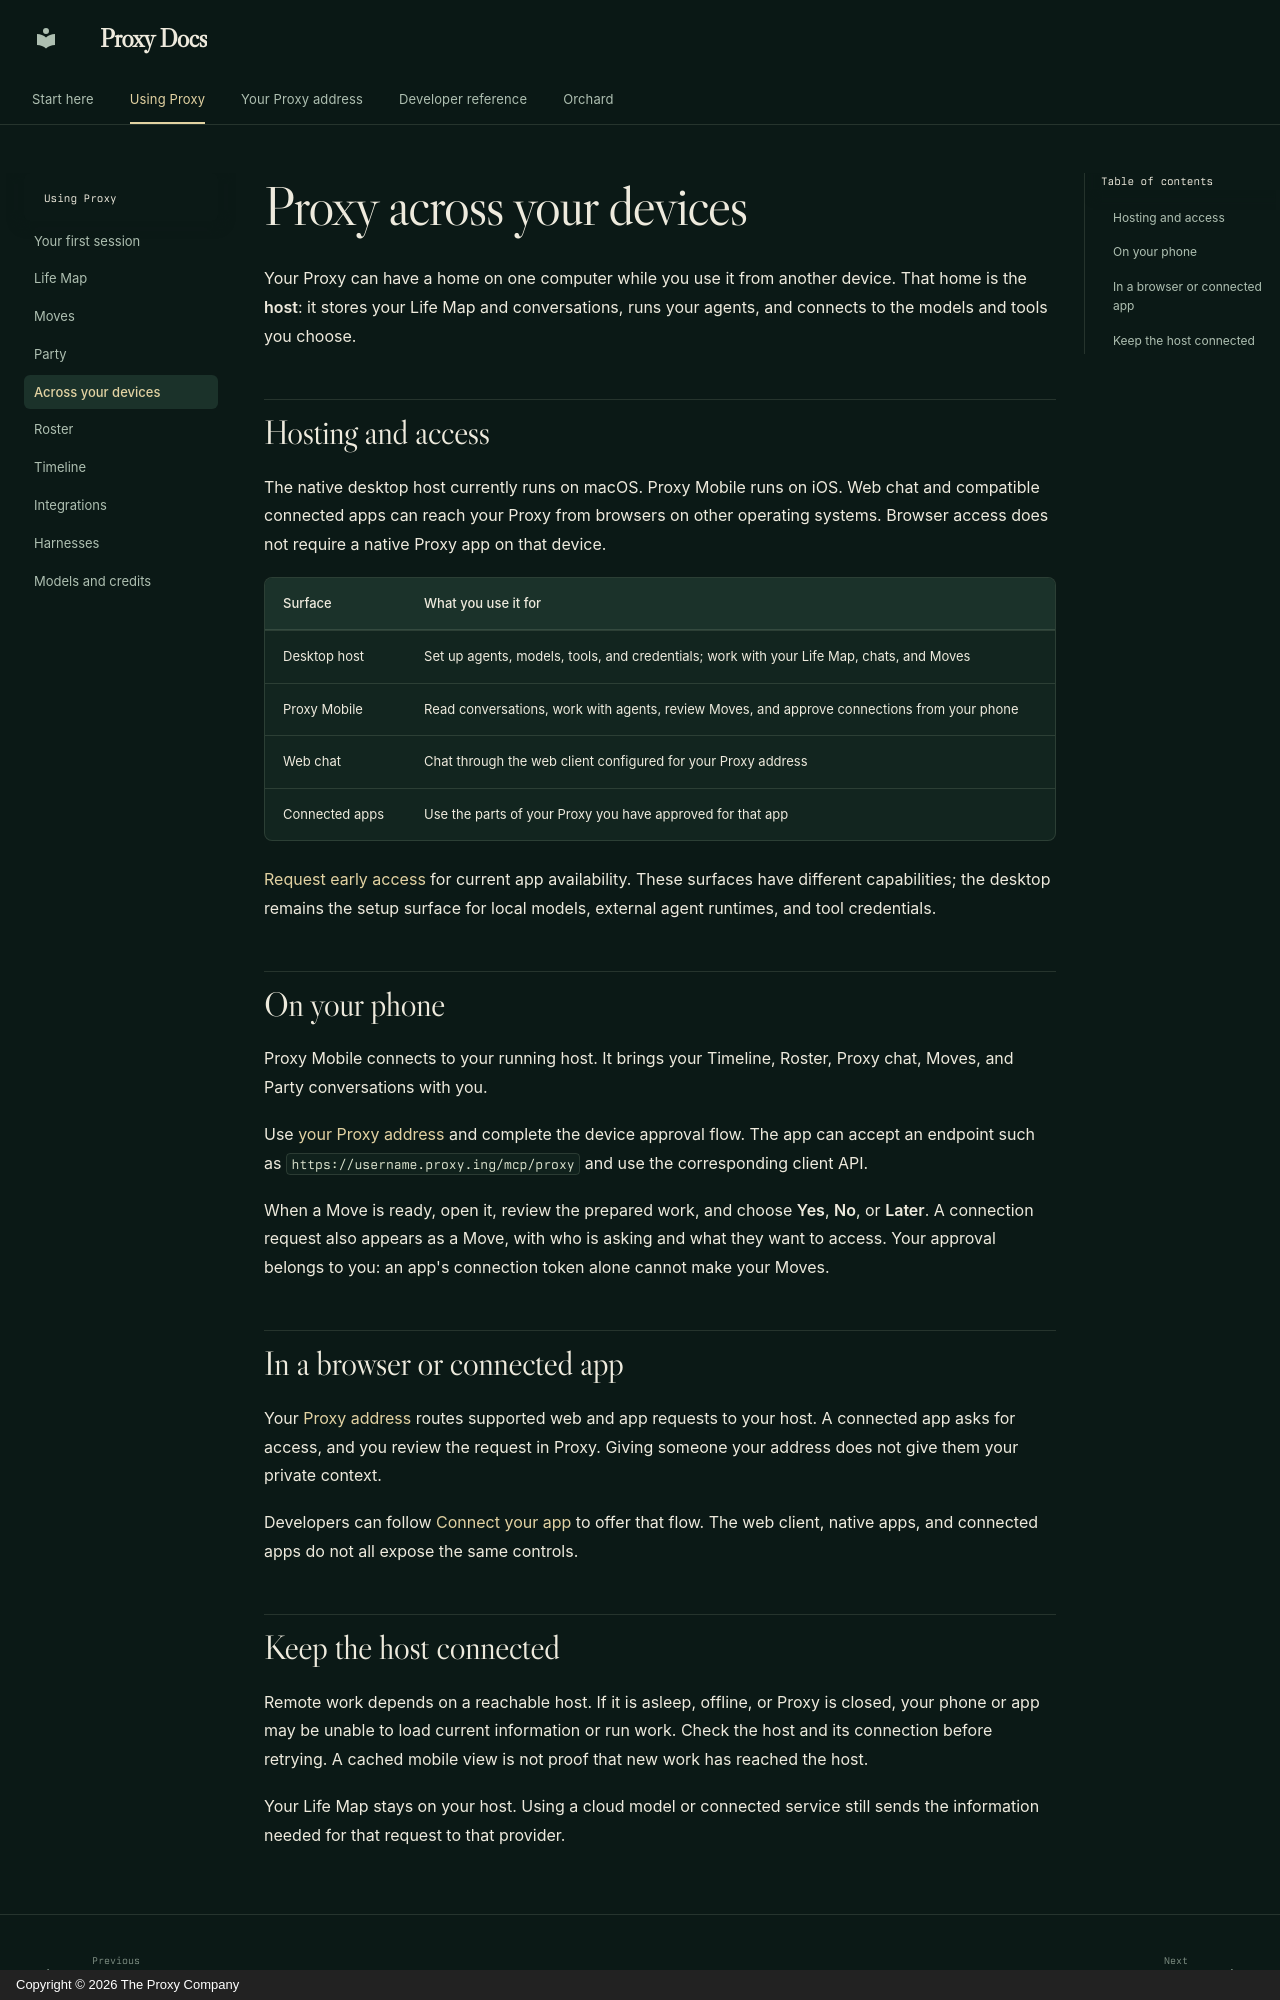

repository: TheProxyCompany/proxy-technical-docs · page: proxy/devices/index.html · generator: mkdocs · copyright: Copyright © 2026 The Proxy Company

# Proxy across your devices

Your Proxy can have a home on one computer while you use it from another
device. That home is the **host**: it stores your Life Map and conversations,
runs your agents, and connects to the models and tools you choose.

## Hosting and access

The native desktop host currently runs on macOS. Proxy Mobile runs on iOS.
Web chat and compatible connected apps can reach your Proxy from browsers on
other operating systems. Browser access does not require a native Proxy app
on that device.

| Surface | What you use it for |
| --- | --- |
| Desktop host | Set up agents, models, tools, and credentials; work with your Life Map, chats, and Moves |
| Proxy Mobile | Read conversations, work with agents, review Moves, and approve connections from your phone |
| Web chat | Chat through the web client configured for your Proxy address |
| Connected apps | Use the parts of your Proxy you have approved for that app |

[Request early access](https://theproxycompany.com/) for current app availability.
These surfaces have different capabilities; the desktop remains the setup
surface for local models, external agent runtimes, and tool credentials.

## On your phone

Proxy Mobile connects to your running host. It brings your Timeline, Roster,
Proxy chat, Moves, and Party conversations with you.

Use [your Proxy address](../proxy-ing/getting-started.md) and complete the
device approval flow. The app can accept an endpoint such as
`https://username.proxy.ing/mcp/proxy` and use the corresponding client API.

When a Move is ready, open it, review the prepared work, and choose **Yes**,
**No**, or **Later**. A connection request also appears as a Move, with who is
asking and what they want to access. Your approval belongs to you: an app's
connection token alone cannot make your Moves.

## In a browser or connected app

Your [Proxy address](../proxy-ing/index.md) routes supported web and app
requests to your host. A connected app asks for access, and you review the
request in Proxy. Giving someone your address does not give them your private
context.

Developers can follow [Connect your app](../proxy-ing/connect.md) to offer
that flow. The web client, native apps, and connected apps do not all expose
the same controls.
